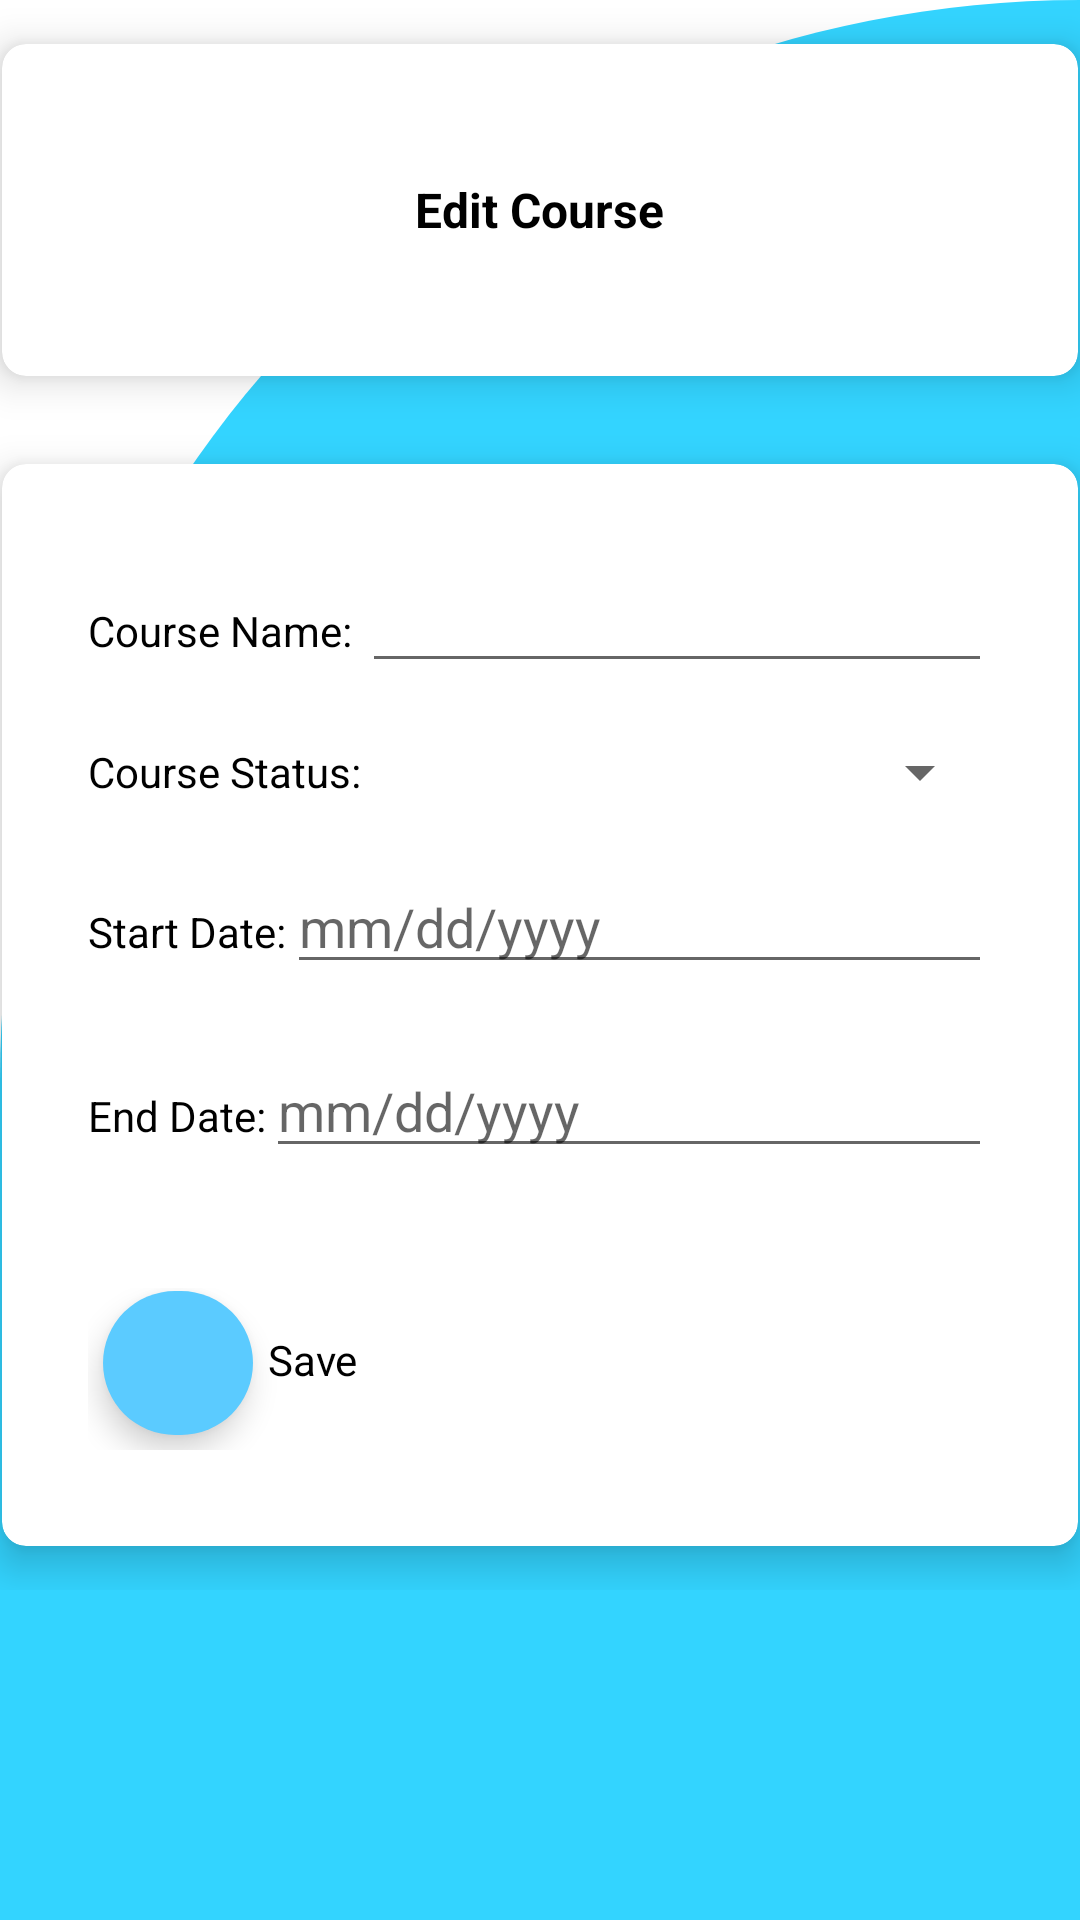

Here is an Android app screen rendered from its layout file. Give the layout XML and the strings, colors and styles it references.
<!-- AndroidManifest.xml: application theme Theme.StudentScheduler -->
<!-- res/layout/activity_edit_course.xml -->
<?xml version="1.0" encoding="utf-8"?>
<androidx.constraintlayout.widget.ConstraintLayout xmlns:android="http://schemas.android.com/apk/res/android"
    xmlns:app="http://schemas.android.com/apk/res-auto"
    xmlns:tools="http://schemas.android.com/tools"
    android:layout_width="match_parent"
    android:layout_height="match_parent"
    android:background="@drawable/cut_card_background"
    tools:context=".Activities.AddTermActivity">

    <ScrollView
        android:layout_width="match_parent"
        android:layout_height="match_parent">

        <LinearLayout
            android:layout_width="match_parent"
            android:layout_height="match_parent"
            android:orientation="vertical">

        <androidx.cardview.widget.CardView
            android:id="@+id/termsListHeader"
            android:layout_width="380dp"
            android:layout_height="140dp"
            android:layout_gravity="center"
            app:cardCornerRadius="8dp"
            app:cardElevation="8dp"
            app:cardUseCompatPadding="true">

            <LinearLayout
                android:layout_width="wrap_content"
                android:layout_height="wrap_content"
                android:layout_gravity="center_vertical|center_horizontal"
                android:gravity="center"
                android:orientation="vertical"
                tools:ignore="ExtraText">

                <ImageView
                    android:layout_width="wrap_content"
                    android:layout_height="wrap_content"
                    android:src="@drawable/ic_course" />

                <TextView
                    android:layout_width="wrap_content"
                    android:layout_height="wrap_content"
                    android:text="Edit Course"
                    android:textStyle="bold"
                    android:textColor="@color/colorBlack"
                    android:textSize="16dp" />

            </LinearLayout>
        </androidx.cardview.widget.CardView>

        <androidx.cardview.widget.CardView
            android:id="@+id/termsListBox"
            android:layout_width="380dp"
            android:layout_height="390dp"
            android:layout_gravity="center"
            app:cardCornerRadius="8dp"
            app:cardElevation="8dp"
            app:cardUseCompatPadding="true">

            <LinearLayout
                android:layout_width="wrap_content"
                android:layout_height="wrap_content"
                android:layout_gravity="center_vertical|center_horizontal"
                android:gravity="center"
                android:orientation="vertical">

                <LinearLayout
                    android:layout_width="match_parent"
                    android:layout_height="match_parent"
                    android:orientation="horizontal">
                    <TextView
                        android:layout_width="wrap_content"
                        android:layout_height="wrap_content"
                        android:layout_weight="1"
                        android:text="Course Name: "
                        android:textColor="@color/black"/>

                    <EditText
                        android:id="@+id/editCourseNameInput"
                        android:layout_width="wrap_content"
                        android:layout_height="wrap_content"
                        android:layout_weight="1"
                        android:ems="10"
                        android:inputType="textPersonName" />
                </LinearLayout>

                <LinearLayout
                    android:layout_width="match_parent"
                    android:layout_height="match_parent"
                    android:paddingTop="20dp"
                    android:orientation="horizontal">
                    <TextView
                        android:layout_width="wrap_content"
                        android:layout_height="wrap_content"
                        android:textColor="@color/black"
                        android:text="Course Status: "/>

                    <Spinner
                        android:id="@+id/editCourseStatusSpinner"
                        android:layout_width="match_parent"
                        android:layout_height="match_parent"
                        android:outlineProvider="bounds" />
                </LinearLayout>

                <LinearLayout
                    android:layout_width="match_parent"
                    android:layout_height="match_parent"
                    android:paddingTop="20dp"
                    android:orientation="horizontal">

                    <TextView
                        android:layout_width="wrap_content"
                        android:layout_height="wrap_content"
                        android:text="Start Date:"
                        android:textColor="@color/black" />

                    <EditText
                        android:id="@+id/editCourseStartDateInput"
                        android:layout_width="wrap_content"
                        android:layout_height="wrap_content"
                        android:layout_weight="1"
                        android:ems="10"
                        android:hint="mm/dd/yyyy"
                        android:inputType="date" />
                </LinearLayout>

                <LinearLayout
                    android:layout_width="match_parent"
                    android:layout_height="match_parent"
                    android:paddingTop="20dp"
                    android:orientation="horizontal">

                    <TextView
                        android:layout_width="wrap_content"
                        android:layout_height="wrap_content"
                        android:text="End Date:"
                        android:textColor="@color/black" />

                    <EditText
                        android:id="@+id/editCourseEndDateInput"
                        android:layout_width="wrap_content"
                        android:layout_height="wrap_content"
                        android:layout_weight="1"
                        android:ems="10"
                        android:hint="mm/dd/yyyy"
                        android:inputType="date" />
                </LinearLayout>


                <LinearLayout
                    android:layout_width="match_parent"
                    android:layout_height="match_parent"
                    android:orientation="horizontal"
                    android:paddingTop="40dp">
                    <com.google.android.material.floatingactionbutton.ExtendedFloatingActionButton
                        android:id="@+id/updateCourseButton"
                        android:layout_marginStart="5dp"
                        android:layout_marginTop="1dp"
                        android:layout_marginBottom="5dp"
                        android:layout_width="50dp"
                        android:layout_height="wrap_content"
                        app:backgroundTint="#5BCBFF"
                        app:icon="@drawable/ic_baseline_save_24"/>
                    <TextView
                        android:layout_width="wrap_content"
                        android:layout_height="wrap_content"
                        android:paddingStart="5dp"
                        android:paddingEnd="10dp"
                        android:text="Save"
                        android:textColor="@color/black"/>
                </LinearLayout>
            </LinearLayout>
        </androidx.cardview.widget.CardView>
        </LinearLayout>
    </ScrollView>
</androidx.constraintlayout.widget.ConstraintLayout>
<!-- resources referenced by this layout -->
<resources>
  <color name="black">#FF000000</color>
  <color name="colorBlack">#000000</color>
  <!-- drawable cut_card_background (drawable) -->
  <?xml version="1.0" encoding="utf-8"?>
  <shape xmlns:android="http://schemas.android.com/apk/res/android" android:shape="rectangle">
      <solid android:color="@color/colorBlue"/>
  
      <corners
          android:topLeftRadius="400dp"
          android:topRightRadius="0dp"/>
  
  </shape>
  <style name="Theme.StudentScheduler" parent="Theme.MaterialComponents.DayNight.DarkActionBar">
          
          <item name="colorPrimary">#03A9F4</item>
          <item name="colorPrimaryVariant">#2196F3</item>
          <item name="colorOnPrimary">@color/white</item>
          
          <item name="colorSecondary">@color/teal_200</item>
          <item name="colorSecondaryVariant">@color/teal_700</item>
          <item name="colorOnSecondary">@color/black</item>
          
          <item name="android:statusBarColor" tools:targetApi="l">?attr/colorPrimaryVariant</item>
          
      </style>
  <color name="colorBlue">#33d4ff</color>
  <color name="white">#FFFFFFFF</color>
  <color name="teal_200">#FF03DAC5</color>
  <color name="teal_700">#FF018786</color>
</resources>
